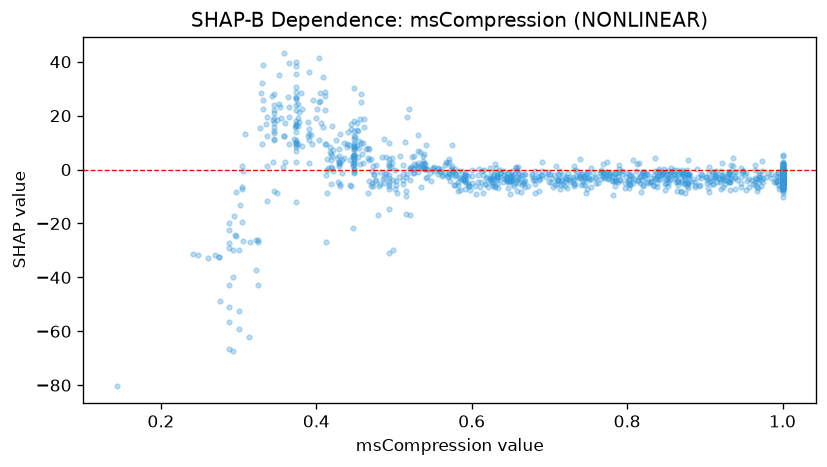

Values plotted in this chart, from the file beside it:
feature_value, shap_value
0.456, 2.228
0.531, 2.39
0.82, -1.007
0.931, -1.311
0.588, -0.6233
0.856, -0.9502
0.841, -0.5809
1.0, -0.905
0.448, 2.5
0.646, -2.628
0.931, -1.823
0.865, -2.051
1.0, 1.617
0.443, -5.878
0.871, -0.2908
0.54, 0.168
0.901, -2.584
0.712, -2.048
0.56, 0.2509
0.791, -1.049
0.477, 1.82
0.511, 1.741
1.0, -4.587
0.536, 1.884
0.736, -0.5935
0.815, 2.253
0.807, -3.23
0.948, -0.749
0.528, 1.743
0.511, -5.52
0.975, -3.155
0.738, -2.242
0.802, -1.628
1.0, -1.08
0.365, 9.42
0.914, -0.6724
0.614, -1.983
0.777, -2.338
1.0, -2.685
0.546, -1.26
0.765, -1.216
1.0, -3.803
0.748, -1.145
0.677, -1.499
0.934, -2.151
0.511, -1.821
0.447, 4.634
0.738, -3.211
0.696, -2.652
0.365, 19.59
0.66, -1.469
1.0, 1.072
0.517, -1.462
0.411, 9.304
0.475, -4.316
0.481, -6.165
0.508, 5.21
0.985, -2.995
0.658, -0.2742
0.466, 4.384
... 1,092 more rows
